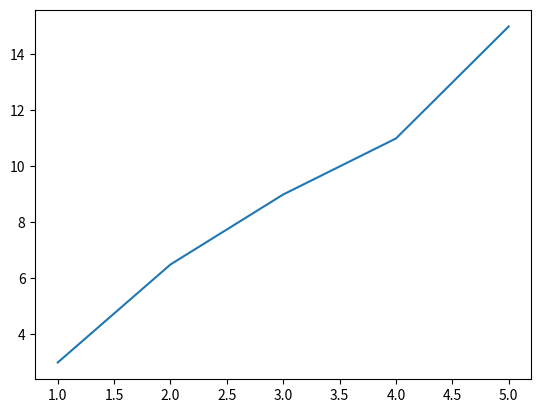

Here is the Python script that generated this plot:
import numpy as np
import matplotlib.pyplot as plt
import math

#%% Primer 1.b
F = np.array([1,2,3,4,5])
delta_x = np.array([3,6.5,9,11,15])

p = np.polyfit(F, delta_x, 1)
y_aproks = np.polyval(p, F)
plt.plot(F,delta_x)
plt.show()